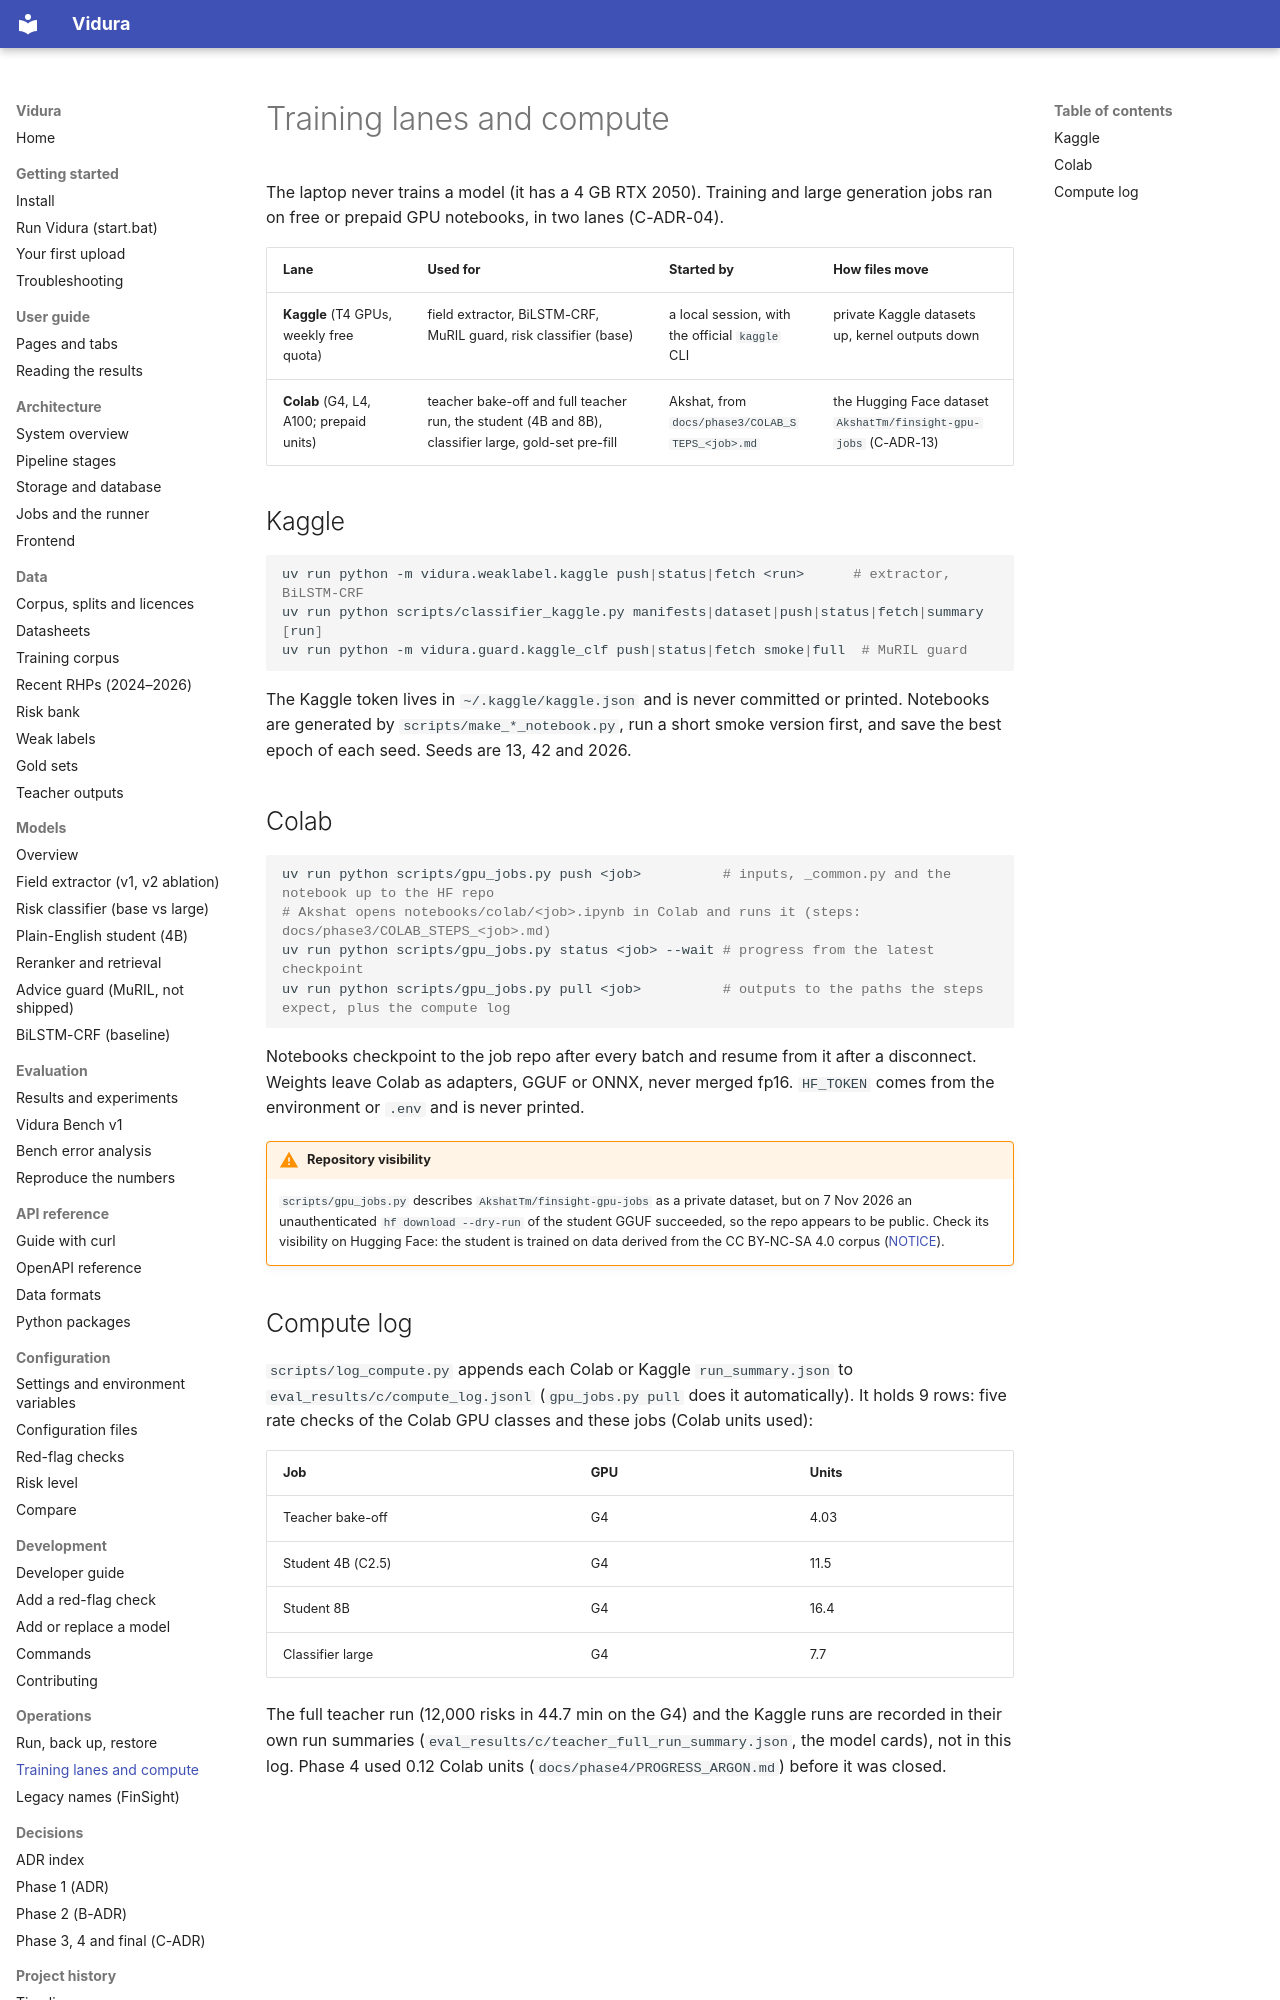

repository: AkshatTm/FinSight-IPO-X-Ray-for-Indian-retail-investors · page: operations/training-lanes/index.html · generator: mkdocs

# Training lanes and compute

The laptop never trains a model (it has a 4 GB RTX 2050). Training and large generation jobs ran on
free or prepaid GPU notebooks, in two lanes (C-ADR-04).

| Lane | Used for | Started by | How files move |
| --- | --- | --- | --- |
| **Kaggle** (T4 GPUs, weekly free quota) | field extractor, BiLSTM-CRF, MuRIL guard, risk classifier (base) | a local session, with the official `kaggle` CLI | private Kaggle datasets up, kernel outputs down |
| **Colab** (G4, L4, A100; prepaid units) | teacher bake-off and full teacher run, the student (4B and 8B), classifier large, gold-set pre-fill | Akshat, from `docs/phase3/COLAB_STEPS_<job>.md` | the Hugging Face dataset `AkshatTm/finsight-gpu-jobs` (C-ADR-13) |

## Kaggle

```bash
uv run python -m vidura.weaklabel.kaggle push|status|fetch <run>      # extractor, BiLSTM-CRF
uv run python scripts/classifier_kaggle.py manifests|dataset|push|status|fetch|summary [run]
uv run python -m vidura.guard.kaggle_clf push|status|fetch smoke|full  # MuRIL guard
```

The Kaggle token lives in `~/.kaggle/kaggle.json` and is never committed or printed. Notebooks are
generated by `scripts/make_*_notebook.py`, run a short smoke version first, and save the best epoch of
each seed. Seeds are 13, 42 and 2026.

## Colab

```bash
uv run python scripts/gpu_jobs.py push <job>          # inputs, _common.py and the notebook up to the HF repo
# Akshat opens notebooks/colab/<job>.ipynb in Colab and runs it (steps: docs/phase3/COLAB_STEPS_<job>.md)
uv run python scripts/gpu_jobs.py status <job> --wait # progress from the latest checkpoint
uv run python scripts/gpu_jobs.py pull <job>          # outputs to the paths the steps expect, plus the compute log
```

Notebooks checkpoint to the job repo after every batch and resume from it after a disconnect. Weights
leave Colab as adapters, GGUF or ONNX, never merged fp16. `HF_TOKEN` comes from the environment or
`.env` and is never printed.

!!! warning "Repository visibility"
    `scripts/gpu_jobs.py` describes `AkshatTm/finsight-gpu-jobs` as a private dataset, but on 7 Nov 2026
    an unauthenticated `hf download --dry-run` of the student GGUF succeeded, so the repo appears to be
    public. Check its visibility on Hugging Face: the student is trained on data derived from the
    CC BY-NC-SA 4.0 corpus ([NOTICE](https://github.com/AkshatTm/Vidura-IPO-X-Ray/blob/main/NOTICE)).
